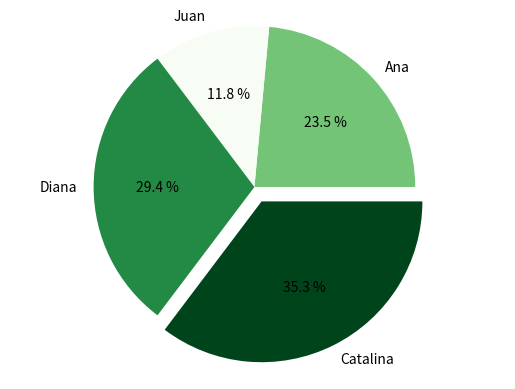

The matplotlib source for this figure:
import matplotlib.pyplot as plt
from matplotlib import cm
from matplotlib import colors

monedas = [20, 10, 25, 30]
nombres = ["Ana", "Juan", "Diana", "Catalina"]

normdata=colors.Normalize(min(monedas), max(monedas))
colormap=plt.get_cmap("Greens")
colores= colormap(normdata(monedas))

desfase=(0, 0, 0, 0.1)
plt.pie(monedas, labels=nombres, autopct="%0.1f %%", colors=colores, explode=desfase)
plt.axis("equal")
plt.show()
